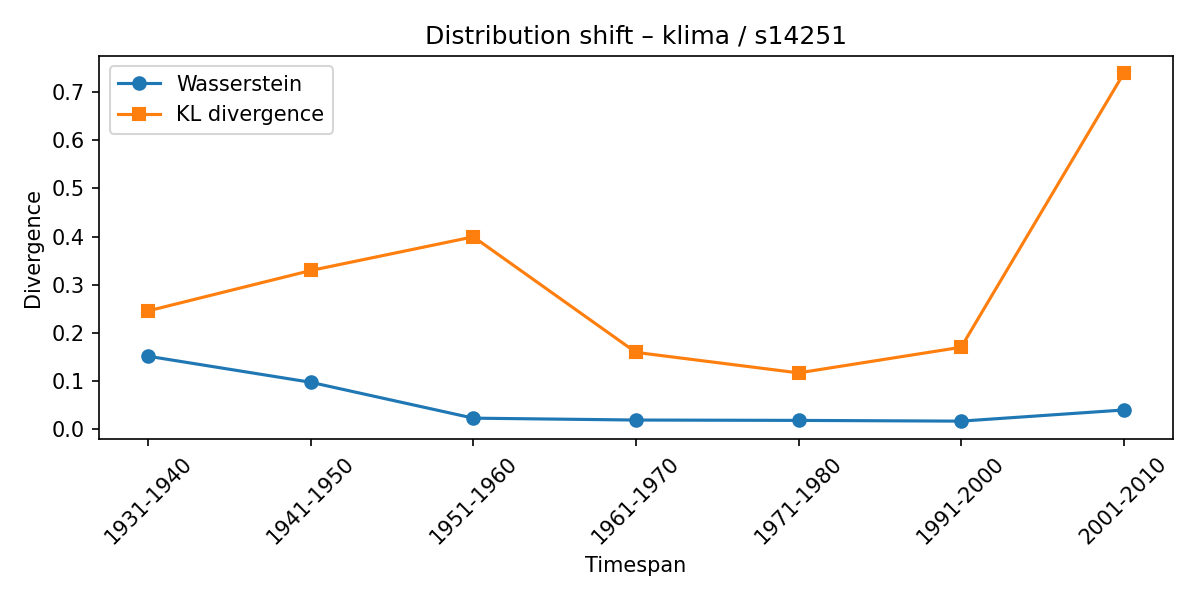

The file beside this chart, header and first rows:
synset, lexeme, from_timespan, to_timespan, wasserstein, kl_divergence
s14251, klima, 1921-1930, 1931-1940, 0.1518, 0.246
s14251, klima, 1931-1940, 1941-1950, 0.09768, 0.3298
s14251, klima, 1941-1950, 1951-1960, 0.02322, 0.3997
s14251, klima, 1951-1960, 1961-1970, 0.01933, 0.1598
s14251, klima, 1961-1970, 1971-1980, 0.01857, 0.1172
s14251, klima, 1971-1980, 1991-2000, 0.01705, 0.1704
s14251, klima, 1991-2000, 2001-2010, 0.04019, 0.739
